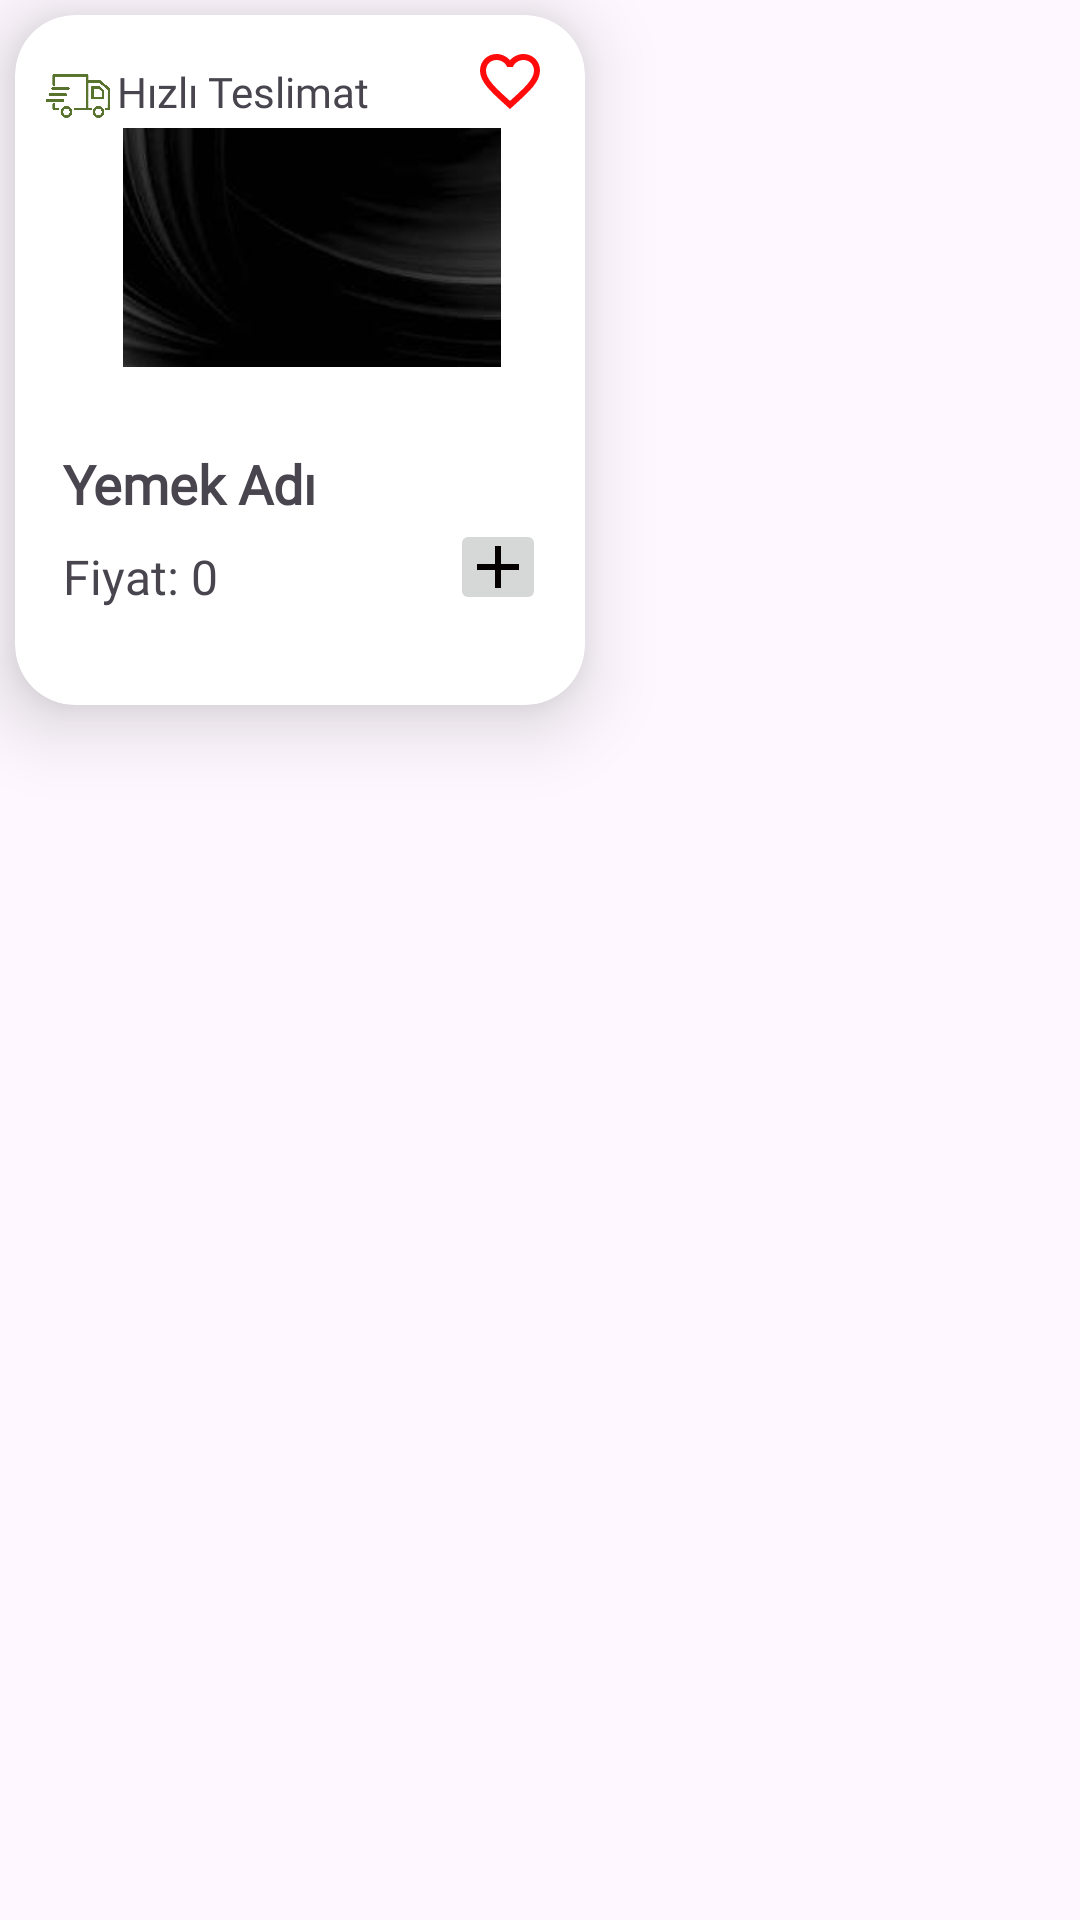

The Android layout XML behind this screen, and the referenced resources:
<!-- AndroidManifest.xml: application theme Theme.Xxxxxxxxxxx -->
<!-- res/layout/card_anasayfa.xml -->
<?xml version="1.0" encoding="utf-8"?>
<LinearLayout xmlns:android="http://schemas.android.com/apk/res/android"
    xmlns:app="http://schemas.android.com/apk/res-auto"
    xmlns:tools="http://schemas.android.com/tools"
    android:layout_width="220dp"
    android:layout_height="250dp"
    android:layout_alignParentLeft="false"
    android:layout_alignParentTop="false"
    android:layout_alignParentEnd="true"
    android:layout_alignParentRight="false"
    android:layout_alignParentBottom="false"
    android:clickable="true"
    android:focusable="true"
    android:orientation="vertical">

    <androidx.cardview.widget.CardView
        android:id="@+id/detayCard"
        android:layout_width="190dp"
        android:layout_height="230dp"
        android:layout_margin="5dp"
        android:layout_marginStart="5dp"
        android:layout_marginLeft="6dp"
        android:layout_marginTop="10dp"
        android:layout_marginEnd="5dp"
        android:layout_marginRight="5dp"
        android:layout_marginBottom="10dp"
        android:elevation="20dp"
        android:orientation="vertical"
        app:cardCornerRadius="20dp"
        app:cardElevation="15dp"
        app:cardMaxElevation="5dp">

        <androidx.constraintlayout.widget.ConstraintLayout
            android:layout_width="193dp"
            android:layout_height="250dp">

            <ImageView
                android:id="@+id/imageView"
                android:layout_width="26dp"
                android:layout_height="22dp"
                android:layout_marginStart="8dp"
                android:layout_marginTop="16dp"
                app:layout_constraintStart_toStartOf="parent"
                app:layout_constraintTop_toTopOf="parent"
                app:srcCompat="@drawable/kargo" />

            <TextView
                android:id="@+id/textView"
                android:layout_width="wrap_content"
                android:layout_height="19dp"
                android:layout_marginTop="16dp"
                android:fontFamily="@font/artifika"
                android:text="Hızlı Teslimat"
                app:layout_constraintStart_toEndOf="@+id/imageView"
                app:layout_constraintTop_toTopOf="parent" />

            <ImageView
                android:id="@+id/imgYemekResim"
                android:layout_width="126dp"
                android:layout_height="105dp"
                android:layout_marginStart="36dp"
                android:layout_marginTop="25dp"
                app:layout_constraintStart_toStartOf="parent"
                app:layout_constraintTop_toTopOf="parent"
                app:srcCompat="@drawable/placeholder_image" />

            <TextView
                android:id="@+id/txtYemekAdi"
                android:layout_width="wrap_content"
                android:layout_height="wrap_content"
                android:layout_marginStart="16dp"
                android:layout_marginTop="14dp"
                android:fontFamily="@font/alata"
                android:text="Yemek Adı"
                android:textSize="18sp"
                android:textStyle="bold"
                app:layout_constraintStart_toStartOf="parent"
                app:layout_constraintTop_toBottomOf="@+id/imgYemekResim" />

            <TextView
                android:id="@+id/txtYemekFiyati"
                android:layout_width="wrap_content"
                android:layout_height="wrap_content"
                android:layout_marginStart="16dp"
                android:layout_marginTop="8dp"
                android:fontFamily="@font/artifika"
                android:text="Fiyat: 0"
                android:textSize="16sp"
                app:layout_constraintStart_toStartOf="parent"
                app:layout_constraintTop_toBottomOf="@+id/txtYemekAdi" />

            <ImageButton
                android:id="@+id/imageButton"
                android:layout_width="32dp"
                android:layout_height="32dp"
                android:layout_marginEnd="16dp"
                android:layout_marginBottom="50dp"
                app:layout_constraintBottom_toBottomOf="parent"
                app:layout_constraintEnd_toEndOf="parent"
                app:srcCompat="@drawable/arttir" />

            <ImageView
                android:id="@+id/favIcon"
                android:layout_width="wrap_content"
                android:layout_height="wrap_content"
                android:layout_marginTop="10dp"
                android:layout_marginEnd="16dp"
                android:clickable="true"
                app:layout_constraintEnd_toEndOf="parent"
                app:layout_constraintTop_toTopOf="parent"
                app:srcCompat="@drawable/fav_icon" />

        </androidx.constraintlayout.widget.ConstraintLayout>
    </androidx.cardview.widget.CardView>

</LinearLayout>
<!-- resources referenced by this layout -->
<resources>
  <!-- drawable arttir (drawable) -->
  <vector android:height="24dp" android:tint="#050000"
      android:viewportHeight="24" android:viewportWidth="24"
      android:width="24dp" xmlns:android="http://schemas.android.com/apk/res/android">
      <path android:fillColor="@android:color/white" android:pathData="M19,13h-6v6h-2v-6H5v-2h6V5h2v6h6v2z"/>
  </vector>
  <!-- drawable fav_icon (drawable) -->
  <vector android:height="24dp" android:tint="#FF0B0B"
      android:viewportHeight="24" android:viewportWidth="24"
      android:width="24dp" xmlns:android="http://schemas.android.com/apk/res/android">
      <path android:fillColor="@android:color/white" android:pathData="M16.5,3c-1.74,0 -3.41,0.81 -4.5,2.09C10.91,3.81 9.24,3 7.5,3 4.42,3 2,5.42 2,8.5c0,3.78 3.4,6.86 8.55,11.54L12,21.35l1.45,-1.32C18.6,15.36 22,12.28 22,8.5 22,5.42 19.58,3 16.5,3zM12.1,18.55l-0.1,0.1 -0.1,-0.1C7.14,14.24 4,11.39 4,8.5 4,6.5 5.5,5 7.5,5c1.54,0 3.04,0.99 3.57,2.36h1.87C13.46,5.99 14.96,5 16.5,5c2,0 3.5,1.5 3.5,3.5 0,2.89 -3.14,5.74 -7.9,10.05z"/>
  </vector>
  <!-- drawable kargo: png bitmap (drawable, 93273 bytes) -->
  <!-- drawable placeholder_image: png bitmap (drawable, 2088 bytes) -->
  <style name="Theme.Xxxxxxxxxxx" parent="Base.Theme.Xxxxxxxxxxx" />
  <style name="Base.Theme.Xxxxxxxxxxx" parent="Theme.Material3.DayNight.NoActionBar">
          
          
          <item name="android:statusBarColor">#FFD54F</item>
      </style>
</resources>
